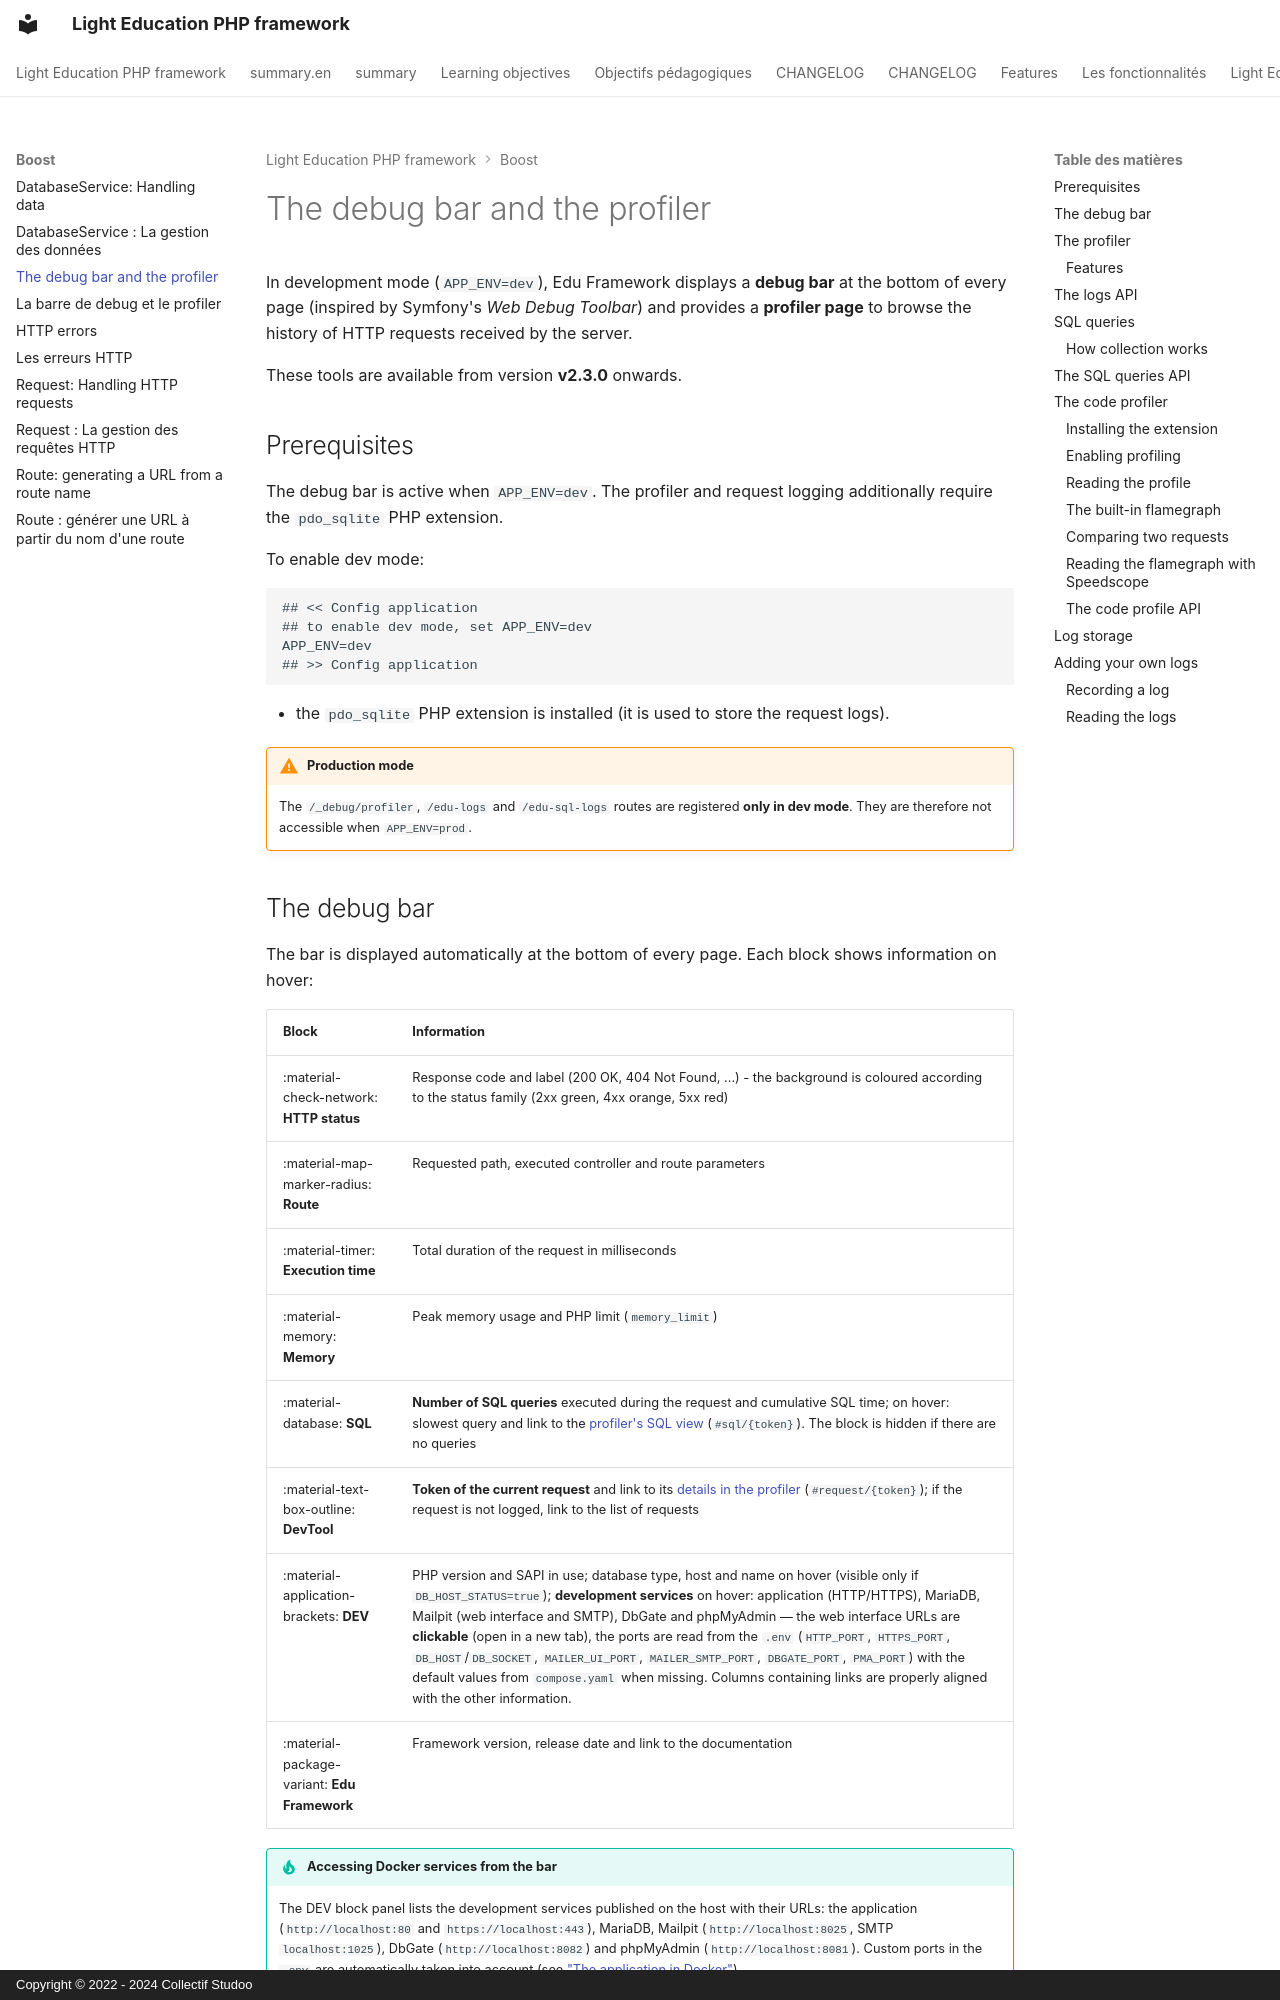

repository: studoo-app/edu-framework · page: boost/debug-bar.en/index.html · generator: mkdocs · copyright: Copyright © 2022 - 2024 Collectif Studoo

# The debug bar and the profiler

In development mode (`APP_ENV=dev`), Edu Framework displays a **debug bar** at the bottom of every page (inspired by Symfony's *Web Debug Toolbar*) and provides a **profiler page** to browse the history of HTTP requests received by the server.

These tools are available from version **v2.3.0** onwards.

## Prerequisites

The debug bar is active when `APP_ENV=dev`. The profiler and request logging additionally require the `pdo_sqlite` PHP extension.

To enable dev mode:

```dotenv
## << Config application
## to enable dev mode, set APP_ENV=dev
APP_ENV=dev
## >> Config application
```

- the `pdo_sqlite` PHP extension is installed (it is used to store the request logs).

!!! warning "Production mode"

    The `/_debug/profiler`, `/edu-logs` and `/edu-sql-logs` routes are registered **only in dev mode**.
    They are therefore not accessible when `APP_ENV=prod`.
